Dataset: classification (GitHub, Khanhdinh349/NCKH-NewWave). Classes: BLB, brown spot, healthy, leaf blast.

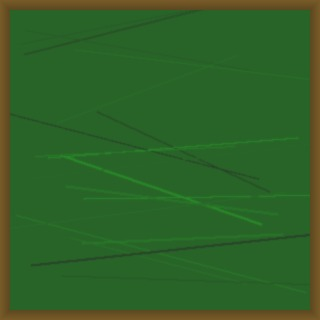
Label: BLB

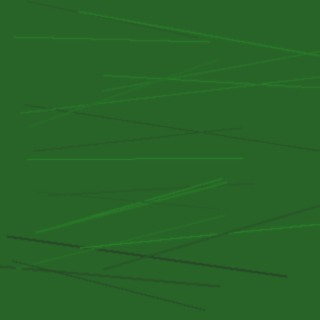
Label: healthy

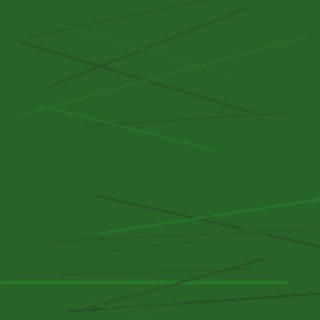
Label: healthy

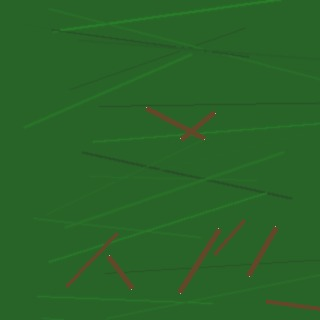
Label: leaf blast

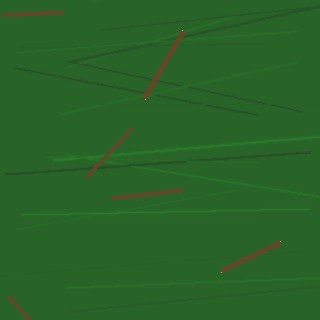
Label: leaf blast

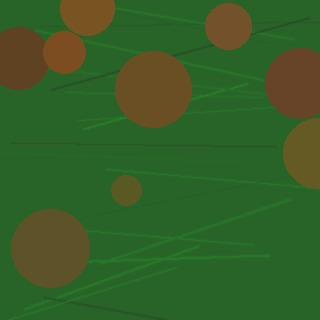
Label: brown spot
